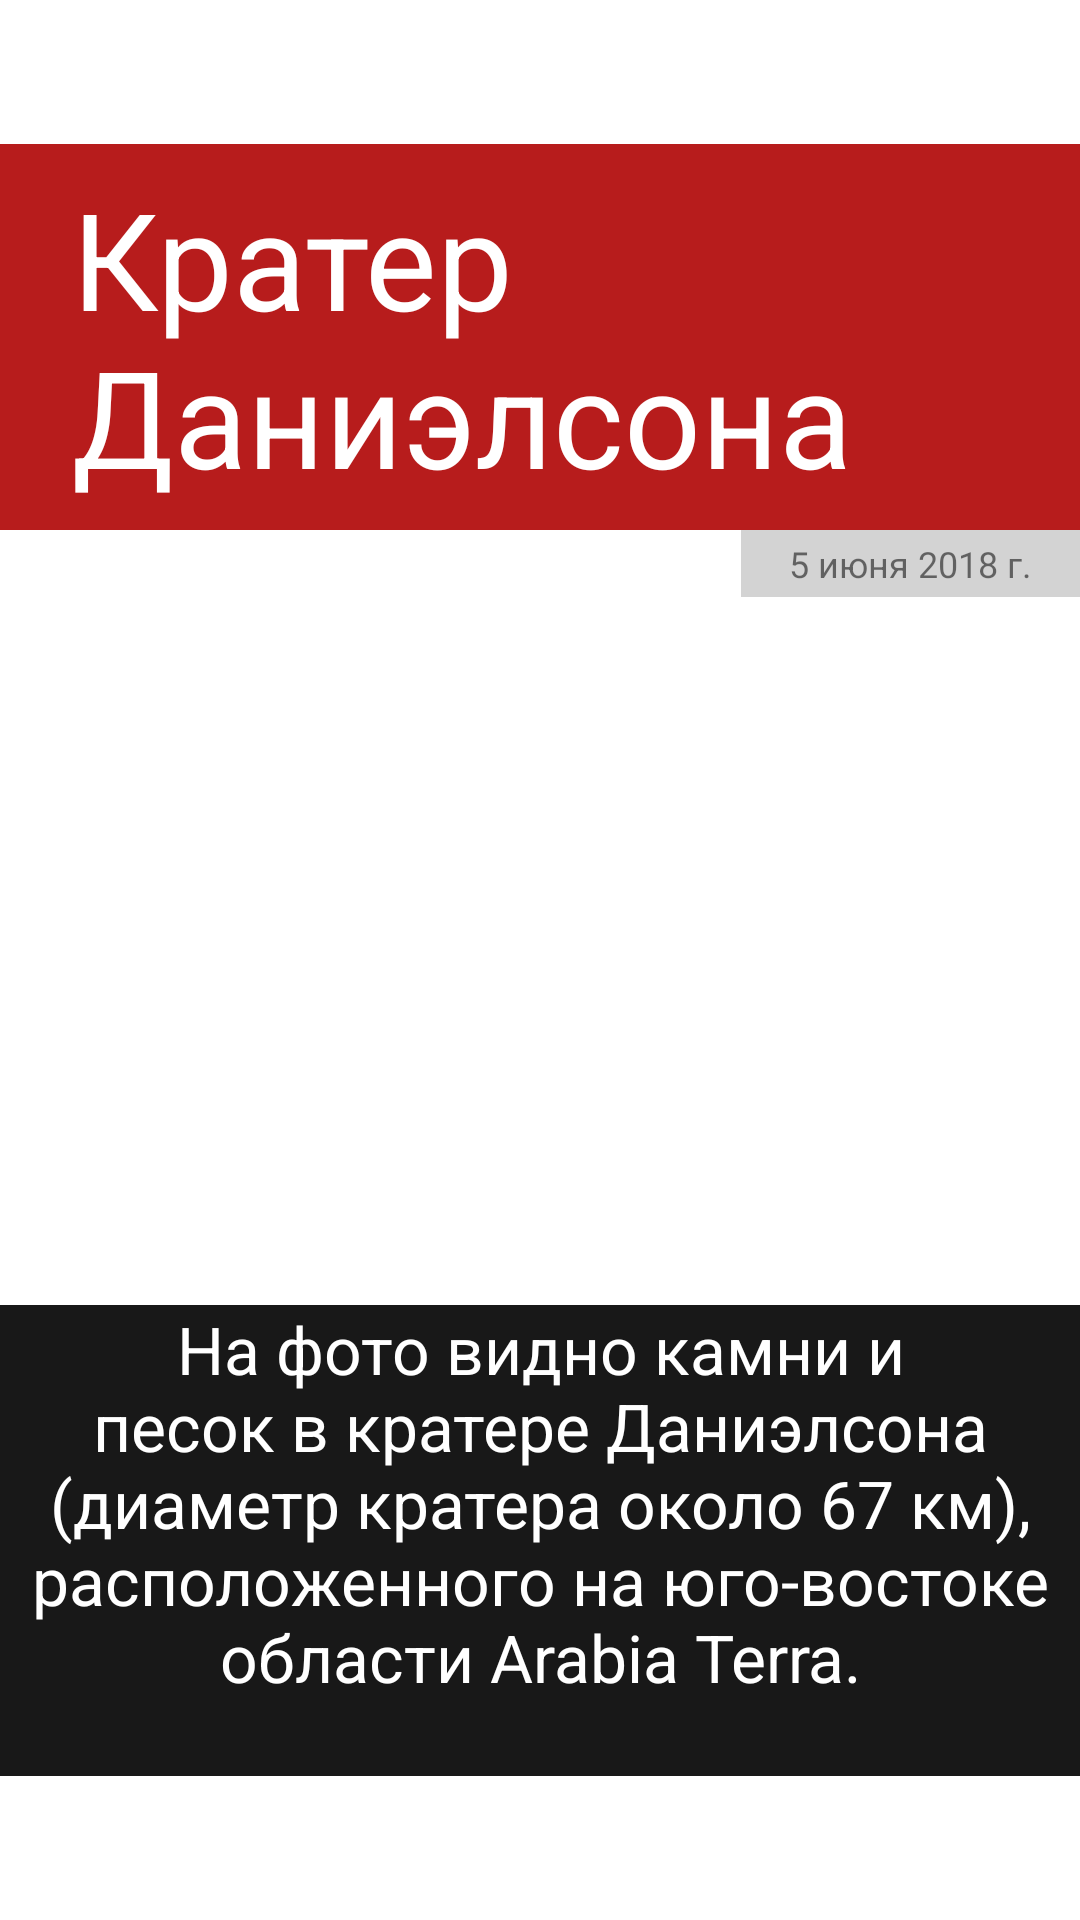

Here is an Android app screen rendered from its layout file. Give the layout XML and the strings, colors and styles it references.
<!-- AndroidManifest.xml: application theme Theme.SpaceTrucking -->
<!-- res/layout/mars_fragment_end.xml -->
<?xml version="1.0" encoding="utf-8"?>
    <androidx.constraintlayout.widget.ConstraintLayout
        xmlns:android="http://schemas.android.com/apk/res/android"
        xmlns:app="http://schemas.android.com/apk/res-auto"
        xmlns:tools="http://schemas.android.com/tools"
        android:layout_width="match_parent"
        android:layout_height="match_parent">

        <ImageView
            android:id="@+id/backgroundImage"
            android:layout_width="0dp"
            android:layout_height="0dp"
            android:scaleType="centerCrop"
            android:src="@drawable/mars_photo"
            app:layout_constraintBottom_toTopOf="@+id/description"
            app:layout_constraintLeft_toLeftOf="parent"
            app:layout_constraintRight_toRightOf="parent"
            app:layout_constraintTop_toTopOf="parent" />

        <TextView
            android:id="@+id/title"
            android:layout_width="wrap_content"
            android:layout_height="wrap_content"
            android:layout_marginTop="48dp"
            android:background="#B71C1C"
            android:paddingStart="24dp"
            android:paddingTop="8dp"
            android:paddingEnd="24dp"
            android:paddingBottom="8dp"
            android:text="Кратер Даниэлсона"
            android:textColor="#FFFF"
            android:textSize="45sp"
            app:layout_constraintLeft_toLeftOf="parent"
            app:layout_constraintRight_toRightOf="parent"
            app:layout_constraintTop_toTopOf="parent" />

        <TextView
            android:id="@+id/date"
            android:layout_width="wrap_content"
            android:layout_height="wrap_content"
            android:background="#d3d3d3"
            android:paddingStart="16dp"
            android:paddingTop="3dp"
            android:paddingEnd="16dp"
            android:paddingBottom="3dp"
            android:text="5 июня 2018 г."
            android:textSize="12sp"
            app:layout_constraintRight_toRightOf="@+id/title"
            app:layout_constraintTop_toBottomOf="@+id/title" />

        <TextView
            android:id="@+id/tap"
            android:layout_width="wrap_content"
            android:layout_height="wrap_content"
            android:layout_marginStart="8dp"
            android:layout_marginEnd="8dp"
            android:layout_marginBottom="8dp"
            android:text="Tap for info"
            android:textColor="#ffffff"
            android:textSize="15sp"
            app:layout_constraintBottom_toBottomOf="parent"
            app:layout_constraintEnd_toEndOf="parent"
            app:layout_constraintStart_toStartOf="parent" />

        <TextView
            android:id="@+id/description"
            android:layout_width="wrap_content"
            android:layout_height="wrap_content"
            android:layout_marginBottom="48dp"
            android:background="#181818"
            android:gravity="center"
            android:paddingStart="8dp"
            android:paddingEnd="8dp"
            android:paddingBottom="25dp"
            android:text="На фото видно камни и песок в кратере Даниэлсона (диаметр кратера около 67 км), расположенного на юго-востоке области Arabia Terra."
            android:textColor="#FFFF"
            android:textSize="22sp"
            app:layout_constraintBottom_toBottomOf="parent"
            app:layout_constraintLeft_toLeftOf="parent"
            app:layout_constraintRight_toRightOf="parent" />


        <FrameLayout
            android:id="@+id/loading"
            android:layout_width="match_parent"
            android:layout_height="match_parent"
            android:visibility="gone"
            tools:layout_editor_absoluteX="0dp"
            tools:layout_editor_absoluteY="0dp"
            tools:visibility="visible">

            <ProgressBar
                android:layout_width="wrap_content"
                android:layout_height="wrap_content"
                android:layout_gravity="center" />

        </FrameLayout>
    </androidx.constraintlayout.widget.ConstraintLayout>
<!-- resources referenced by this layout -->
<resources>
  <style name="Theme.SpaceTrucking" parent="Theme.MaterialComponents.DayNight.NoActionBar">
          
          <item name="colorPrimary">@color/white</item>
          <item name="colorPrimaryVariant">@color/colorPrimaryVariant</item>
          <item name="colorOnPrimary">@color/white</item>
          
          <item name="colorSecondary">@color/teal_200</item>
          <item name="colorSecondaryVariant">@color/teal_700</item>
          <item name="colorOnSecondary">@color/black</item>
          
          <item name="android:statusBarColor" tools:targetApi="l">?attr/colorPrimaryVariant</item>
          
      </style>
  <color name="white">#FFFFFFFF</color>
  <color name="colorPrimaryVariant">#002f6c</color>
  <color name="teal_200">#FF03DAC5</color>
  <color name="teal_700">#FF018786</color>
  <color name="black">#FF000000</color>
</resources>
